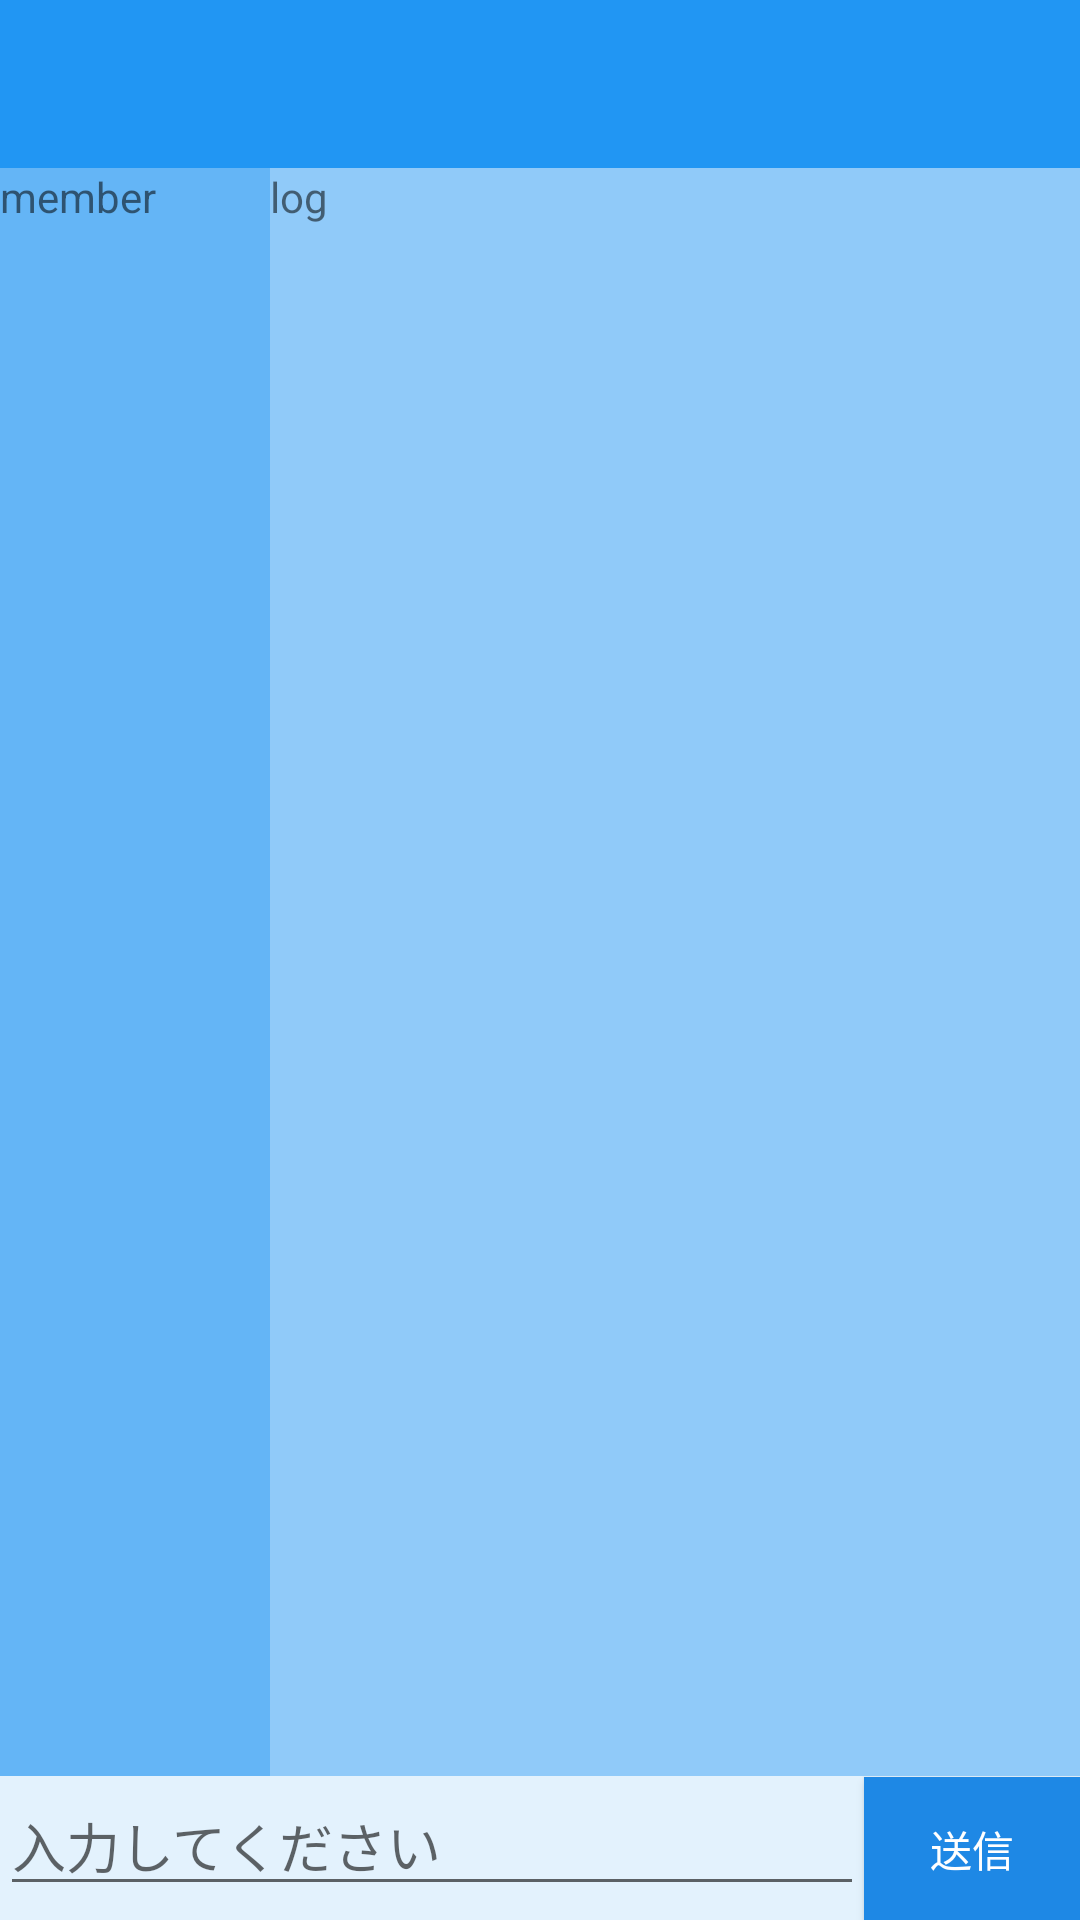

This screen was rendered from an Android layout file. Write that file and the resources it references.
<!-- AndroidManifest.xml: activity theme AppTheme.NoActionBar -->
<!-- res/layout/activity_main.xml -->
<?xml version="1.0" encoding="utf-8"?>
<RelativeLayout xmlns:android="http://schemas.android.com/apk/res/android"
    xmlns:app="http://schemas.android.com/apk/res-auto"
    xmlns:tools="http://schemas.android.com/tools"
    android:id="@+id/main_layout"
    android:layout_width="match_parent"
    android:layout_height="match_parent"
    android:fitsSystemWindows="true"
    tools:context="jp.ac.it_college.std.example.android.bluetoothmessenger.MainActivity">


    <android.support.design.widget.AppBarLayout
        android:id="@+id/app_bar_layout"
        android:layout_width="match_parent"
        android:layout_height="wrap_content"
        android:theme="@style/AppTheme.AppBarOverlay">

        <android.support.v7.widget.Toolbar
            android:id="@+id/toolbar"
            android:layout_width="match_parent"
            android:layout_height="?attr/actionBarSize"
            android:background="#2196F3"
            app:popupTheme="@style/AppTheme.PopupOverlay" />

    </android.support.design.widget.AppBarLayout>


    <LinearLayout
        android:id="@+id/nesting_layout"
        android:layout_width="match_parent"
        android:layout_height="match_parent"
        android:layout_alignTop="@+id/input_text"
        android:layout_below="@+id/app_bar_layout"
        android:layout_marginBottom="48dp"
        android:orientation="horizontal">

        
        <TextView
            android:id="@+id/member_view"
            android:layout_width="0dp"
            android:layout_height="match_parent"
            android:layout_weight="1"
            android:background="#64B5F6"
            android:text="@string/tv_member" />

        

        

        <TextView
            android:id="@+id/log_view"
            android:layout_width="0dp"
            android:layout_height="match_parent"
            android:layout_weight="3"
            android:background="#90CAF9"
            android:text="@string/tv_log" />
        

    </LinearLayout>


    <LinearLayout
        android:id="@+id/input_layout"
        android:layout_width="match_parent"
        android:layout_height="wrap_content"


        android:layout_alignParentBottom="true"
        android:layout_below="@+id/member_view"
        android:background="#E3F2FD"
        android:orientation="horizontal">

        <EditText
            android:id="@+id/input_text"
            android:layout_width="match_parent"
            android:layout_height="wrap_content"
            android:layout_weight="1"
            android:hint="@string/please_input"
            android:textColorHighlight="#000" />
        
        <Button
            android:id="@+id/bt_send"
            android:layout_width="match_parent"
            android:layout_height="wrap_content"
            android:layout_weight="4"
            android:background="#1E88E5"
            android:text="@string/send"
            android:textColor="#fff" />


    </LinearLayout>


</RelativeLayout>
<!-- resources referenced by this layout -->
<resources>
  <string name="please_input">入力してください</string>
  <string name="send">送信</string>
  <string name="tv_log">log</string>
  <string name="tv_member">member</string>
  <style name="AppTheme.AppBarOverlay" parent="ThemeOverlay.AppCompat.Dark.ActionBar" />
  <style name="AppTheme.PopupOverlay" parent="ThemeOverlay.AppCompat.Light" />
  <style name="AppTheme.NoActionBar">
          <item name="windowActionBar">false</item>
          <item name="windowNoTitle">true</item>
      </style>
</resources>
